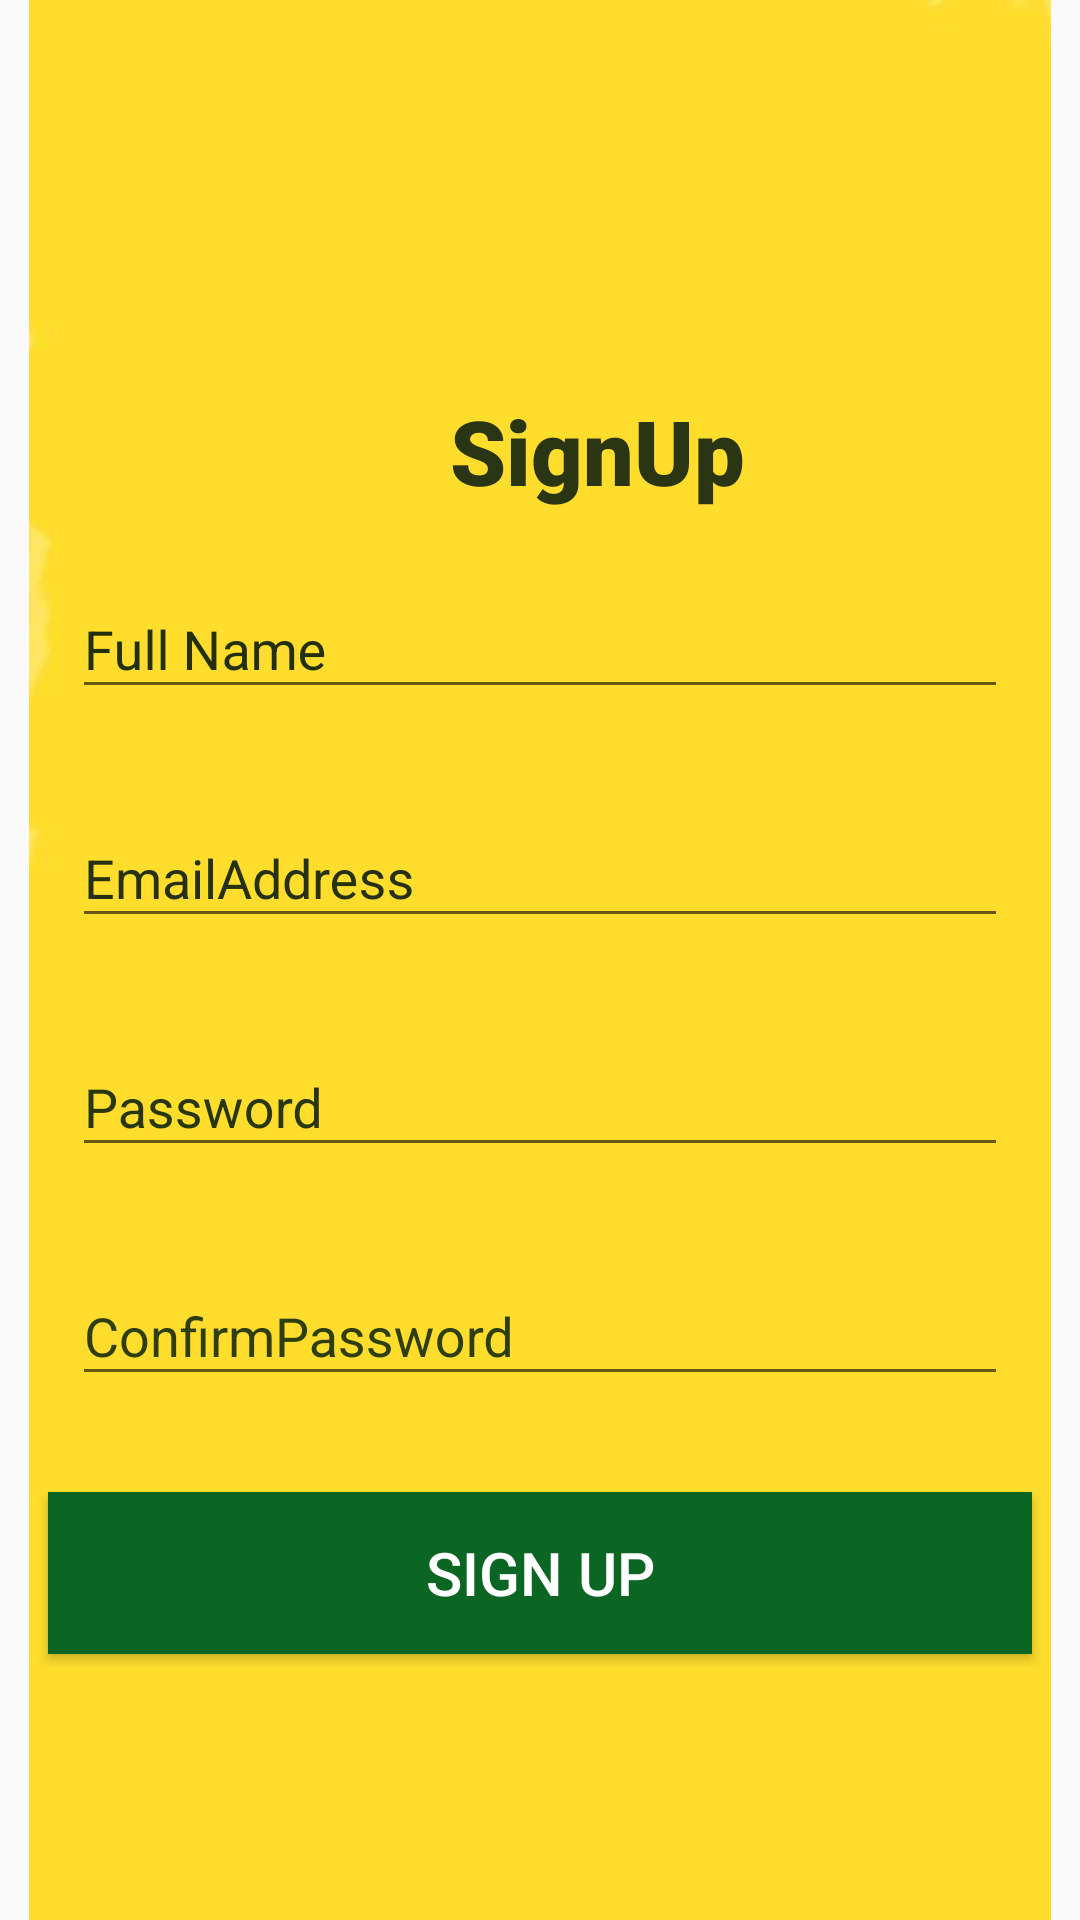

This screen was rendered from an Android layout file. Write that file and the resources it references.
<!-- AndroidManifest.xml: application theme Theme.ImarikaGroceryApp -->
<!-- res/layout/activity_customer_sognup.xml -->
<?xml version="1.0" encoding="utf-8"?>
<androidx.constraintlayout.widget.ConstraintLayout xmlns:android="http://schemas.android.com/apk/res/android"
    xmlns:app="http://schemas.android.com/apk/res-auto"
    xmlns:tools="http://schemas.android.com/tools"
    android:layout_width="match_parent"
    android:layout_height="match_parent"
    tools:context=".CustomerSognup">


    <ImageView
        android:id="@+id/imageView9"
        android:layout_width="wrap_content"
        android:layout_height="wrap_content"
        app:layout_constraintEnd_toEndOf="parent"
        app:layout_constraintStart_toStartOf="parent"
        app:layout_constraintTop_toTopOf="parent"
        app:srcCompat="@drawable/image" />
    <ImageView
        android:id="@+id/imageView5"
        android:layout_width="104dp"
        android:layout_height="78dp"
        android:layout_marginStart="24dp"
        android:layout_marginTop="16dp"
        app:layout_constraintStart_toStartOf="parent"
        app:layout_constraintTop_toTopOf="parent"
        app:srcCompat="@drawable/cas" />

    <com.google.android.material.textfield.TextInputLayout
        android:id="@+id/tilFullName"
        android:layout_width="0dp"
        android:layout_height="wrap_content"
        android:layout_marginStart="24dp"
        android:layout_marginTop="90dp"
        android:layout_marginEnd="24dp"
        android:textColorHint="#24300C"
        app:layout_constraintEnd_toEndOf="parent"
        app:layout_constraintStart_toStartOf="parent"
        app:layout_constraintTop_toBottomOf="@+id/imageView5">

        <com.google.android.material.textfield.TextInputEditText
            android:id="@+id/etFullName"
            android:layout_width="match_parent"
            android:layout_height="wrap_content"
            android:hint="Full Name" />
    </com.google.android.material.textfield.TextInputLayout>

    <com.google.android.material.textfield.TextInputLayout
        android:id="@+id/tilEmail"
        android:layout_width="0dp"
        android:layout_height="wrap_content"
        android:layout_marginStart="24dp"
        android:layout_marginTop="24dp"
        android:layout_marginEnd="24dp"
        android:textColorHint="#26320F"
        app:layout_constraintEnd_toEndOf="parent"
        app:layout_constraintStart_toStartOf="parent"
        app:layout_constraintTop_toBottomOf="@+id/tilFullName">

        <com.google.android.material.textfield.TextInputEditText
            android:id="@+id/etEmail"
            android:layout_width="match_parent"
            android:layout_height="wrap_content"
            android:hint="EmailAddress" />
    </com.google.android.material.textfield.TextInputLayout>

    <com.google.android.material.textfield.TextInputLayout
        android:id="@+id/tilPassword"
        android:layout_width="0dp"
        android:layout_height="wrap_content"
        android:layout_marginStart="24dp"
        android:layout_marginTop="24dp"
        android:layout_marginEnd="24dp"
        android:textColorHint="#29370F"
        app:layout_constraintEnd_toEndOf="parent"
        app:layout_constraintStart_toStartOf="parent"
        app:layout_constraintTop_toBottomOf="@+id/tilEmail">

        <com.google.android.material.textfield.TextInputEditText
            android:id="@+id/etPassword"
            android:layout_width="match_parent"
            android:layout_height="wrap_content"
            android:hint="Password" />
    </com.google.android.material.textfield.TextInputLayout>

    <com.google.android.material.textfield.TextInputLayout
        android:id="@+id/tilConfirmPassword"
        android:layout_width="0dp"
        android:layout_height="wrap_content"
        android:layout_marginStart="24dp"
        android:layout_marginTop="24dp"
        android:layout_marginEnd="24dp"
        android:textColorHint="#2E3E0D"
        app:layout_constraintEnd_toEndOf="parent"
        app:layout_constraintStart_toStartOf="parent"
        app:layout_constraintTop_toBottomOf="@+id/tilPassword">

        <com.google.android.material.textfield.TextInputEditText
            android:id="@+id/etConfirmPassword"
            android:layout_width="match_parent"
            android:layout_height="wrap_content"
            android:hint="ConfirmPassword" />
    </com.google.android.material.textfield.TextInputLayout>

    <Button
        android:id="@+id/btnbutton8"
        android:layout_width="0dp"
        android:layout_height="54dp"
        android:layout_marginStart="16dp"
        android:layout_marginTop="32dp"
        android:layout_marginEnd="16dp"
        android:text="SIGN UP"
        android:background="#0B6623"
        android:textColor="@color/white"
        android:textSize="20sp"
        app:layout_constraintEnd_toEndOf="parent"
        app:layout_constraintHorizontal_bias="1.0"
        app:layout_constraintStart_toStartOf="parent"
        app:layout_constraintTop_toBottomOf="@+id/tilConfirmPassword" />

    <TextView
        android:id="@+id/textView4"
        android:layout_width="wrap_content"
        android:layout_height="wrap_content"
        android:layout_marginStart="150dp"
        android:layout_marginTop="130dp"
        android:fontFamily="sans-serif-black"
        android:text="SignUp"
        android:textColor="#2A3513"
        android:textSize="30sp"
        app:layout_constraintStart_toStartOf="parent"
        app:layout_constraintTop_toTopOf="parent" />
</androidx.constraintlayout.widget.ConstraintLayout>
<!-- resources referenced by this layout -->
<resources>
  <!-- drawable image: png bitmap (drawable-v24, 16706 bytes) -->
  <style name="Theme.ImarikaGroceryApp" parent="Theme.AppCompat.DayNight.NoActionBar">
          
          <item name="colorPrimary">@color/purple_500</item>
          <item name="colorPrimaryVariant">@color/purple_700</item>
          <item name="colorOnPrimary">@color/white</item>
          
          <item name="colorSecondary">@color/teal_200</item>
          <item name="colorSecondaryVariant">@color/teal_700</item>
          <item name="colorOnSecondary">@color/black</item>
          
          <item name="android:statusBarColor">?attr/colorPrimaryVariant</item>
          
      </style>
  <!-- not gathered from this repository: default colours our renderer supplied (Android Studio template values) -->
  <color name="purple_500">#FF6200EE</color>
  <color name="purple_700">#FF3700B3</color>
  <color name="teal_200">#FF03DAC5</color>
  <color name="teal_700">#FF018786</color>
  <color name="black">#FF000000</color>
  <color name="white">#FFFFFFFF</color>
</resources>
